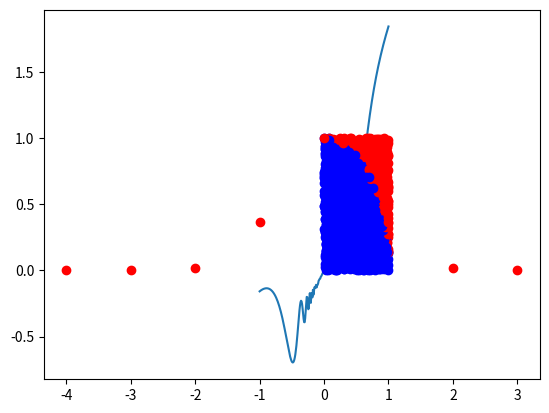

Reproduce this figure in Python.
#!/usr/bin/env python
# -*- coding: utf-8 -*-


# TODO: Importez vos modules ici
import numpy as np
import cmath
import matplotlib.pyplot as plt
import random
import scipy.integrate as integ
import math

"""
Fonction qui retourne une liste de num nombre d'éléments
également répartis entre start et stop
"""
def linear_values(start: int, stop : int, num : int) -> np.ndarray:
    return np.linspace(start, stop, num)

"""
D'une liste de coordonnées cartésiennes on tire 
les cordonnées polaires sous forme (rayon, angle)
Pour aider la compréhension, les formules sont:
angle = np.arctan(y/x) donne un angle en radiants.
rayon = np.sqrt(x**2+y**2) donne un float.
"""
def coordinate_conversion(cartesian_coordinates: np.ndarray) -> np.ndarray:

    return np.array([(np.sqrt(x**2+y**2),np.arctan(y/x)) for x,y in cartesian_coordinates])
    #ou
    #return np.array([cmath.polar(c) for c in cartesian_coordinates])

#le array donné sera de forme différente though

"""
fonction qui peremets de trouver l'indexe la plus proche d'un nombre fournis
"""
def find_closest_index(values: np.ndarray, number: float) -> int:
      return (np.abs(values - number).argmin())

def f(x):
    return ((x**2)*np.sin(1/(x**2))+x)

def utiliser_matplot():
    points = np.linspace(-1,1,250)
    y = np.array([f(x) for x in points])
    plt.plot(points, y)
    plt.show()

"""
Fonction qui permets de calculer la valeur de "pi" en calculant le nombre de points dans une surface 
délimitée par un arc de cercle
"""
def monte_carlo(nombre: int) -> float:
    point_x = []
    point_y = []
    proportion = 0

    for i in range(nombre):
        point_x.append(random.uniform(0,1))
        point_y.append(random.uniform(0, 1))
        if ((point_x[i])**2+(point_y[i])**2) <1:
            plt.plot(point_x[i], point_y[i], "bo")
            proportion +=1
        else:
            plt.plot(point_x[i], point_y[i], "ro")

    estimation = 4*proportion/nombre

    plt.show()

    return estimation

def integrande(x):
    return math.exp(-(x**2))

"""
Permets d'évaluer l'intégrale sur l'intervalle donnée en argument
"""
def evaluer_integrale(minim : int, maxim : int):

    return integ.quad(integrande,minim, maxim)

"""
Permets d'afficher l'intégrale de la fonction sur l'intervalle donné en argument
"""
def afficher_integrale(minim: int, maxim: int):
    for i in range(minim, maxim):
        plt.plot(i,integrande(i),"ro")

    plt.show()


if __name__ == '__main__':
    # TODO: Appelez vos fonctions ici
    print(linear_values(-1.3,2.5,64))

    print(coordinate_conversion(np.array([[1,2],[3,4]])))

    print(find_closest_index(np.array([1,2,3,4,5]),5))

    utiliser_matplot()

    print(monte_carlo(2000))

    print(evaluer_integrale(-(math.inf),math.inf ))

    print(evaluer_integrale(-4,4))

    afficher_integrale(-4,4)

